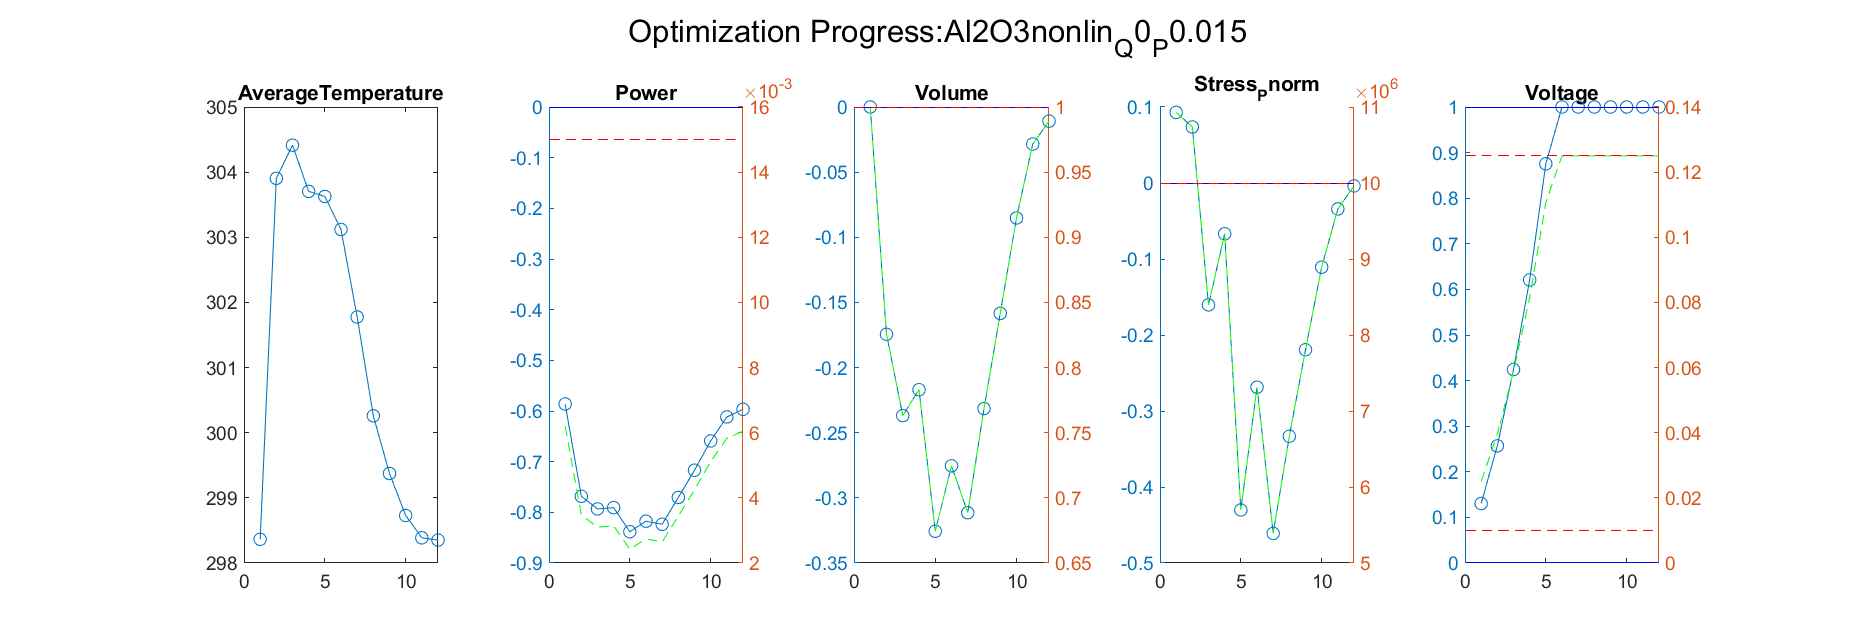

The file beside this chart, header and first rows:
Iteration, AverageTemperature, Power_value, Power_right_value, Volume_value, Volume_right_value, Stress_Pnorm_value, Stress_Pnorm_right_value, Voltage_value, Voltage_right_value
1, 303.9, -0.7684, 0.003474, -0.1745, 0.8255, 0.07374, 10737380, 0.2568, 0.03953
Iteration, AverageTemperature, Power_value, Power_right_value, Volume_value, Volume_right_value, Stress_Pnorm_value, Stress_Pnorm_right_value, Voltage_value, Voltage_right_value
1, 303.9, -0.7684, 0.003474, -0.1745, 0.8255, 0.07374, 10737380, 0.2568, 0.03953
2, 304.4, -0.7933, 0.003101, -0.2369, 0.7631, -0.1604, 8396255, 0.4244, 0.05881
Iteration, AverageTemperature, Power_value, Power_right_value, Volume_value, Volume_right_value, Stress_Pnorm_value, Stress_Pnorm_right_value, Voltage_value, Voltage_right_value
1, 303.9, -0.7684, 0.003474, -0.1745, 0.8255, 0.07374, 10737380, 0.2568, 0.03953
2, 304.4, -0.7933, 0.003101, -0.2369, 0.7631, -0.1604, 8396255, 0.4244, 0.05881
3, 303.7, -0.7907, 0.003139, -0.217, 0.783, -0.06683, 9331676, 0.6208, 0.08139
Iteration, AverageTemperature, Power_value, Power_right_value, Volume_value, Volume_right_value, Stress_Pnorm_value, Stress_Pnorm_right_value, Voltage_value, Voltage_right_value
1, 303.9, -0.7684, 0.003474, -0.1745, 0.8255, 0.07374, 10737380, 0.2568, 0.03953
2, 304.4, -0.7933, 0.003101, -0.2369, 0.7631, -0.1604, 8396255, 0.4244, 0.05881
3, 303.7, -0.7907, 0.003139, -0.217, 0.783, -0.06683, 9331676, 0.6208, 0.08139
4, 303.6, -0.8383, 0.002426, -0.3256, 0.6744, -0.4302, 5697701, 0.8754, 0.1107
Iteration, AverageTemperature, Power_value, Power_right_value, Volume_value, Volume_right_value, Stress_Pnorm_value, Stress_Pnorm_right_value, Voltage_value, Voltage_right_value
1, 303.9, -0.7684, 0.003474, -0.1745, 0.8255, 0.07374, 10737380, 0.2568, 0.03953
2, 304.4, -0.7933, 0.003101, -0.2369, 0.7631, -0.1604, 8396255, 0.4244, 0.05881
3, 303.7, -0.7907, 0.003139, -0.217, 0.783, -0.06683, 9331676, 0.6208, 0.08139
4, 303.6, -0.8383, 0.002426, -0.3256, 0.6744, -0.4302, 5697701, 0.8754, 0.1107
5, 303.1, -0.8175, 0.002737, -0.2754, 0.7246, -0.2687, 7312915, 1, 0.125
Iteration, AverageTemperature, Power_value, Power_right_value, Volume_value, Volume_right_value, Stress_Pnorm_value, Stress_Pnorm_right_value, Voltage_value, Voltage_right_value
1, 303.9, -0.7684, 0.003474, -0.1745, 0.8255, 0.07374, 10737380, 0.2568, 0.03953
2, 304.4, -0.7933, 0.003101, -0.2369, 0.7631, -0.1604, 8396255, 0.4244, 0.05881
3, 303.7, -0.7907, 0.003139, -0.217, 0.783, -0.06683, 9331676, 0.6208, 0.08139
4, 303.6, -0.8383, 0.002426, -0.3256, 0.6744, -0.4302, 5697701, 0.8754, 0.1107
5, 303.1, -0.8175, 0.002737, -0.2754, 0.7246, -0.2687, 7312915, 1, 0.125
6, 301.8, -0.8236, 0.002647, -0.3114, 0.6886, -0.461, 5389506, 1, 0.125
Iteration, AverageTemperature, Power_value, Power_right_value, Volume_value, Volume_right_value, Stress_Pnorm_value, Stress_Pnorm_right_value, Voltage_value, Voltage_right_value
1, 303.9, -0.7684, 0.003474, -0.1745, 0.8255, 0.07374, 10737380, 0.2568, 0.03953
2, 304.4, -0.7933, 0.003101, -0.2369, 0.7631, -0.1604, 8396255, 0.4244, 0.05881
3, 303.7, -0.7907, 0.003139, -0.217, 0.783, -0.06683, 9331676, 0.6208, 0.08139
4, 303.6, -0.8383, 0.002426, -0.3256, 0.6744, -0.4302, 5697701, 0.8754, 0.1107
5, 303.1, -0.8175, 0.002737, -0.2754, 0.7246, -0.2687, 7312915, 1, 0.125
6, 301.8, -0.8236, 0.002647, -0.3114, 0.6886, -0.461, 5389506, 1, 0.125
7, 300.3, -0.7706, 0.003442, -0.2315, 0.7685, -0.3332, 6668279, 1, 0.125
Iteration, AverageTemperature, Power_value, Power_right_value, Volume_value, Volume_right_value, Stress_Pnorm_value, Stress_Pnorm_right_value, Voltage_value, Voltage_right_value
1, 303.9, -0.7684, 0.003474, -0.1745, 0.8255, 0.07374, 10737380, 0.2568, 0.03953
2, 304.4, -0.7933, 0.003101, -0.2369, 0.7631, -0.1604, 8396255, 0.4244, 0.05881
3, 303.7, -0.7907, 0.003139, -0.217, 0.783, -0.06683, 9331676, 0.6208, 0.08139
4, 303.6, -0.8383, 0.002426, -0.3256, 0.6744, -0.4302, 5697701, 0.8754, 0.1107
5, 303.1, -0.8175, 0.002737, -0.2754, 0.7246, -0.2687, 7312915, 1, 0.125
6, 301.8, -0.8236, 0.002647, -0.3114, 0.6886, -0.461, 5389506, 1, 0.125
7, 300.3, -0.7706, 0.003442, -0.2315, 0.7685, -0.3332, 6668279, 1, 0.125
8, 299.4, -0.7168, 0.004248, -0.1584, 0.8416, -0.2194, 7806378, 1, 0.125
Iteration, AverageTemperature, Power_value, Power_right_value, Volume_value, Volume_right_value, Stress_Pnorm_value, Stress_Pnorm_right_value, Voltage_value, Voltage_right_value
1, 303.9, -0.7684, 0.003474, -0.1745, 0.8255, 0.07374, 10737380, 0.2568, 0.03953
2, 304.4, -0.7933, 0.003101, -0.2369, 0.7631, -0.1604, 8396255, 0.4244, 0.05881
3, 303.7, -0.7907, 0.003139, -0.217, 0.783, -0.06683, 9331676, 0.6208, 0.08139
4, 303.6, -0.8383, 0.002426, -0.3256, 0.6744, -0.4302, 5697701, 0.8754, 0.1107
5, 303.1, -0.8175, 0.002737, -0.2754, 0.7246, -0.2687, 7312915, 1, 0.125
6, 301.8, -0.8236, 0.002647, -0.3114, 0.6886, -0.461, 5389506, 1, 0.125
7, 300.3, -0.7706, 0.003442, -0.2315, 0.7685, -0.3332, 6668279, 1, 0.125
8, 299.4, -0.7168, 0.004248, -0.1584, 0.8416, -0.2194, 7806378, 1, 0.125
9, 298.7, -0.6591, 0.005113, -0.08517, 0.9148, -0.1108, 8892164, 1, 0.125
Iteration, AverageTemperature, Power_value, Power_right_value, Volume_value, Volume_right_value, Stress_Pnorm_value, Stress_Pnorm_right_value, Voltage_value, Voltage_right_value
1, 303.9, -0.7684, 0.003474, -0.1745, 0.8255, 0.07374, 10737380, 0.2568, 0.03953
2, 304.4, -0.7933, 0.003101, -0.2369, 0.7631, -0.1604, 8396255, 0.4244, 0.05881
3, 303.7, -0.7907, 0.003139, -0.217, 0.783, -0.06683, 9331676, 0.6208, 0.08139
4, 303.6, -0.8383, 0.002426, -0.3256, 0.6744, -0.4302, 5697701, 0.8754, 0.1107
5, 303.1, -0.8175, 0.002737, -0.2754, 0.7246, -0.2687, 7312915, 1, 0.125
6, 301.8, -0.8236, 0.002647, -0.3114, 0.6886, -0.461, 5389506, 1, 0.125
... 16 more rows
